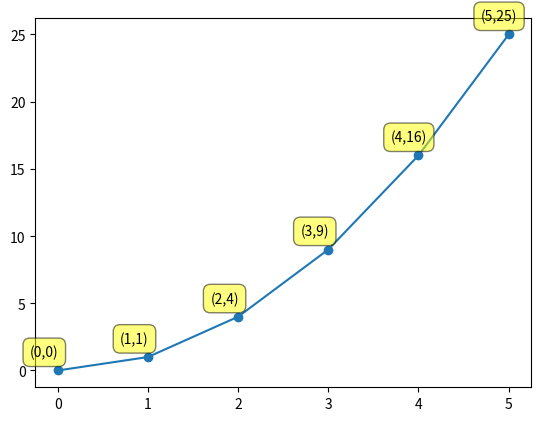

Python code for this plot:
import matplotlib.pyplot as plt
import numpy as np

x = np.arange(0, 6)
y = x * x

plt.plot(x, y, marker='o')
for xy in zip(x, y):  # 这里xy不是相乘，是一个坐标点。
    plt.annotate("(%s,%s)" % xy, xy=xy, xytext=(-20, 10), textcoords='offset points',
    bbox=dict(boxstyle='round,pad=0.5', fc='yellow', ec='k', lw=1, alpha=0.5))
plt.show()

